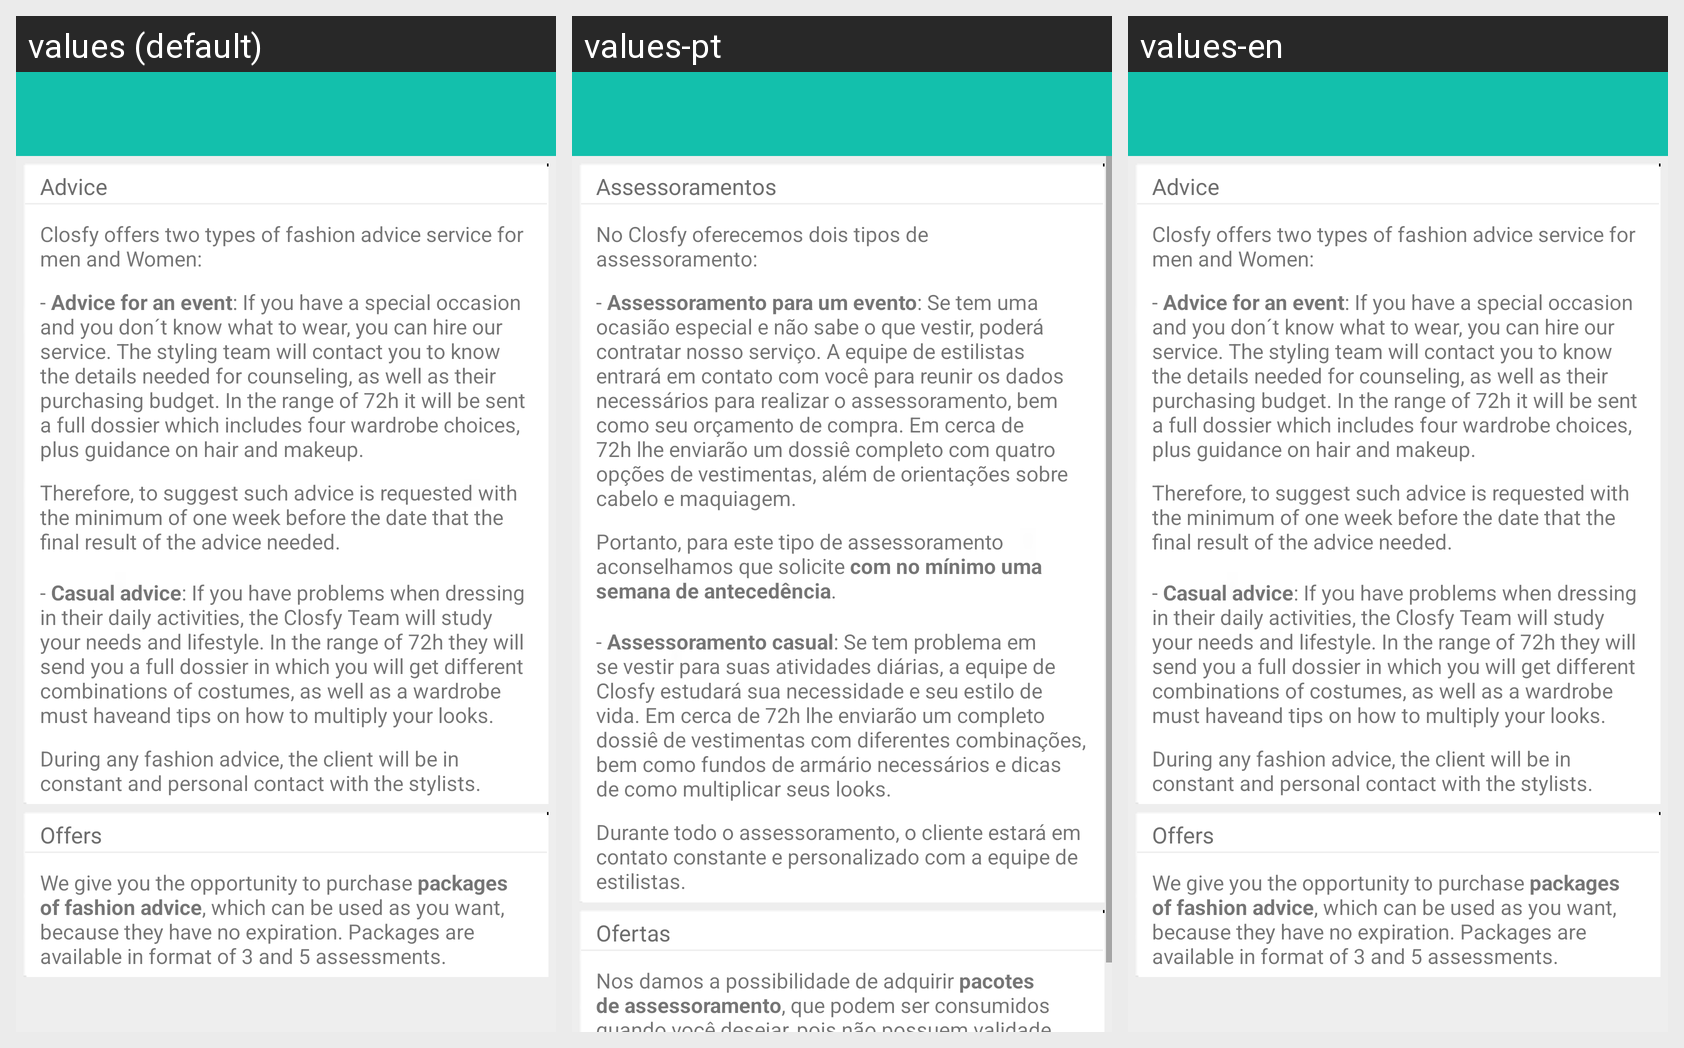

For this localized Android screen grid, give each drawn string resource with its value in every locale shown.
Android screen res/layout/comofunciona.xml rendered under 3 locales, left to right: values (default), values-pt, values-en. Device: Nexus 5 (rendered at 1080×1920; each locale shown at half size, 540×960, under a caption strip naming it); theme CustomActionBarTheme.
Other locales in the repository, not shown: values-ca, values-es, values-es-rUS.
Strings drawn on this screen, with the default value and each locale's value (text and hints the layout hard-codes, and strings that could not be matched under every locale, appear in the picture but are not listed):

asesoramientos
  values: Advice
  values-pt: Assessoramentos
  values-en: Advice

asesoramientosTipos
  values: Closfy offers two types of fashion advice service for men and Women:
  values-pt: No Closfy oferecemos dois tipos de assessoramento:
  values-en: Closfy offers two types of fashion advice service for men and Women:

asesoramientoEvento
  values: - Advice for an event: If you have a special occasion and you don´t know what to wear, you can hire our service. The styling team will contact you to know the details needed for counseling, as well as their purchasing budget. In the range of 72h it will be sent a full dossier which includes four wardrobe choices, plus guidance on hair and makeup.
  values-pt: - Assessoramento para um evento: Se tem uma ocasião especial e não sabe o que vestir, poderá contratar nosso serviço. A equipe de estilistas entrará em contato com você para reunir os dados necessários para realizar o assessoramento, bem como seu orçamento de compra. Em cerca de 72h lhe enviarão um dossiê completo com quatro opções de vestimentas, além de orientações sobre cabelo e maquiagem.
  values-en: - Advice for an event: If you have a special occasion and you don´t know what to wear, you can hire our service. The styling team will contact you to know the details needed for counseling, as well as their purchasing budget. In the range of 72h it will be sent a full dossier which includes four wardrobe choices, plus guidance on hair and makeup.

resumenEvento
  values: Therefore, to suggest such advice is requested with the minimum of one week before the date that the final result of the advice needed.
  values-pt: Portanto, para este tipo de assessoramento aconselhamos que solicite com no mínimo uma semana de antecedência.
  values-en: Therefore, to suggest such advice is requested with the minimum of one week before the date that the final result of the advice needed.

asesoramientoCasual
  values: - Casual advice: If you have problems when dressing in their daily activities, the Closfy Team will study your needs and lifestyle. In the range of 72h they will send you a full dossier in which you will get different combinations of costumes, as well as a wardrobe must haveand tips on how to multiply your looks.
  values-pt: - Assessoramento casual: Se tem problema em se vestir para suas atividades diárias, a equipe de Closfy estudará sua necessidade e seu estilo de vida. Em cerca de 72h lhe enviarão um completo dossiê de vestimentas com diferentes combinações, bem como fundos de armário necessários e dicas de como multiplicar seus looks.
  values-en: - Casual advice: If you have problems when dressing in their daily activities, the Closfy Team will study your needs and lifestyle. In the range of 72h they will send you a full dossier in which you will get different combinations of costumes, as well as a wardrobe must haveand tips on how to multiply your looks.

resumenAsesoramientos
  values: During any fashion advice, the client will be in constant and personal contact with the stylists.
  values-pt: Durante todo o assessoramento, o cliente estará em contato constante e personalizado com a equipe de estilistas.
  values-en: During any fashion advice, the client will be in constant and personal contact with the stylists.

ofertas
  values: Offers
  values-pt: Ofertas
  values-en: Offers

resumenOfertas
  values: We give you the opportunity to purchase packages of fashion advice, which can be used as you want, because they have no expiration. Packages are available in format of 3 and 5 assessments.
  values-pt: Nos damos a possibilidade de adquirir pacotes de assessoramento, que podem ser consumidos quando você desejar, pois não possuem validade. Os pacotes estão disponíveis no formato de 3 e 5 assessoramentos.
  values-en: We give you the opportunity to purchase packages of fashion advice, which can be used as you want, because they have no expiration. Packages are available in format of 3 and 5 assessments.
